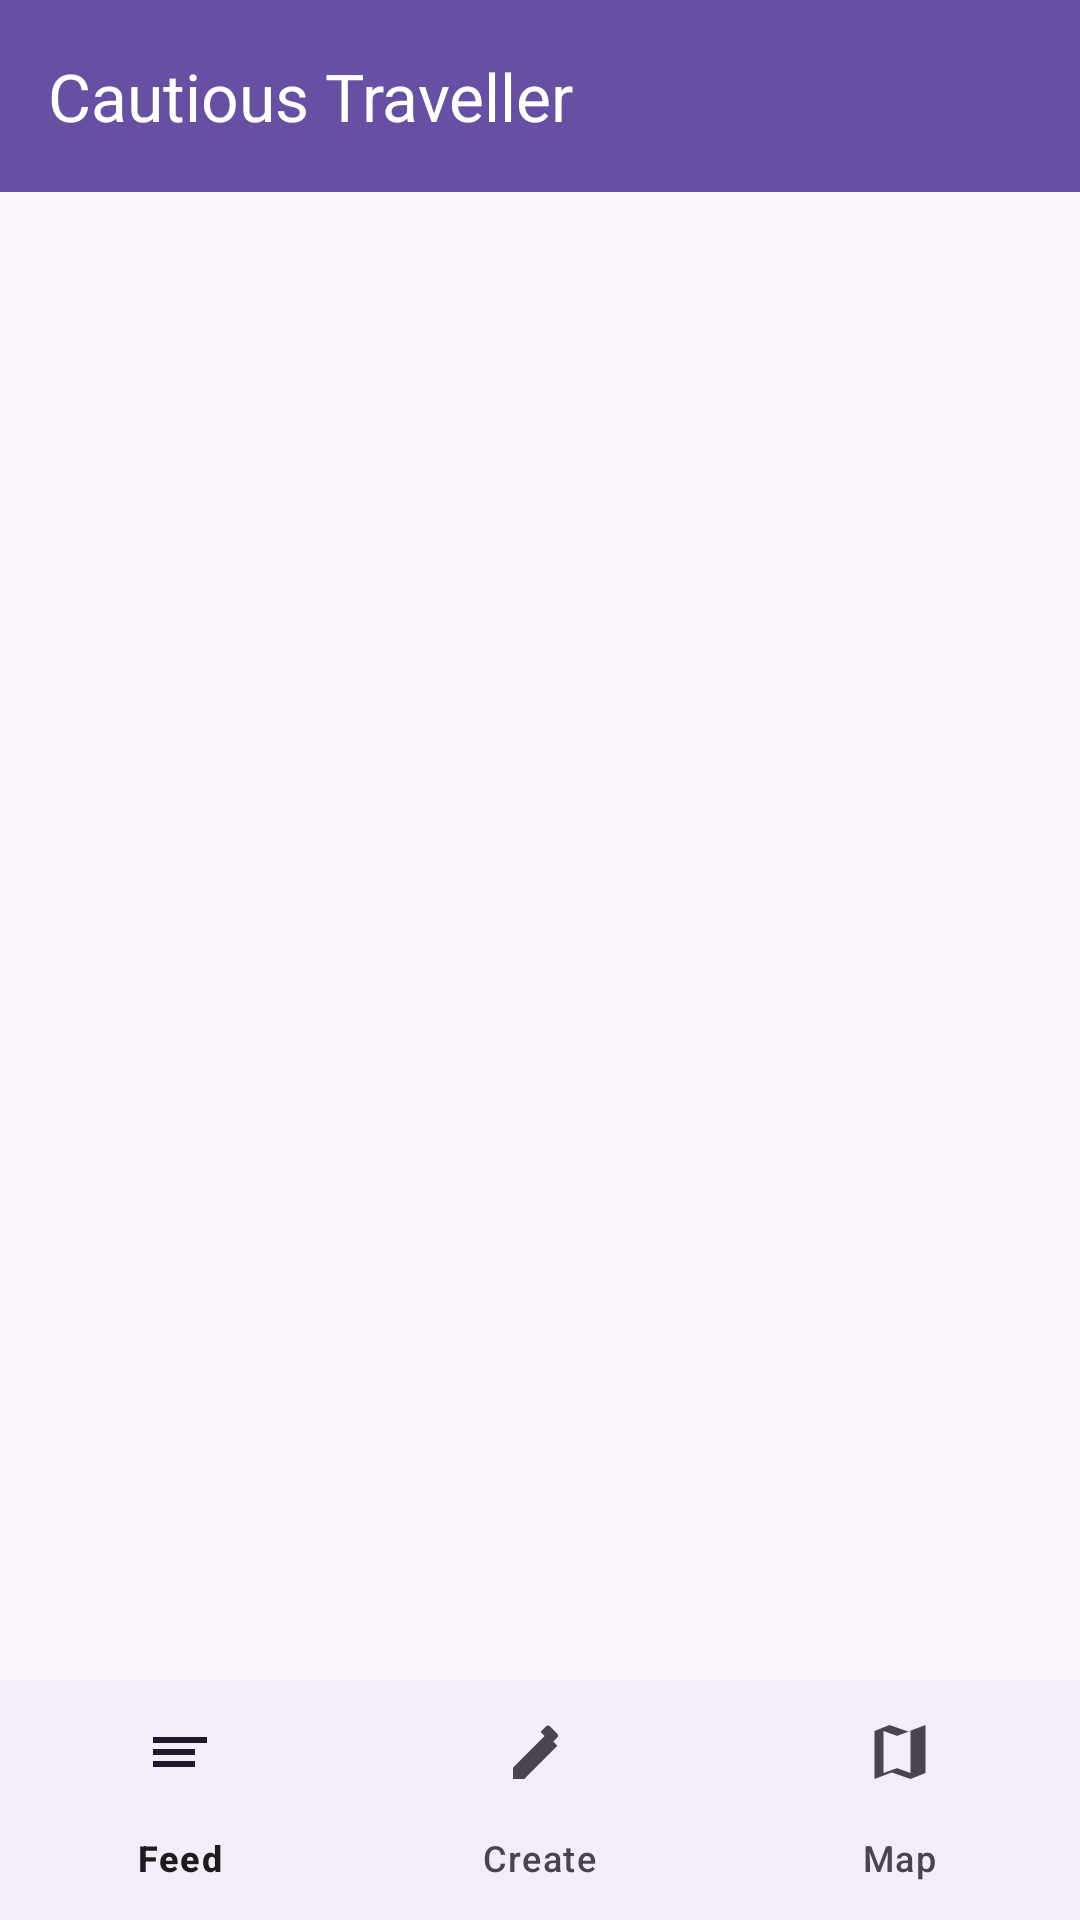

This screen was rendered from an Android layout file. Write that file and the resources it references.
<!-- AndroidManifest.xml: application theme Theme.CautiousTraveller -->
<!-- res/layout/activity_home.xml -->
<?xml version="1.0" encoding="utf-8"?>
<androidx.constraintlayout.widget.ConstraintLayout xmlns:android="http://schemas.android.com/apk/res/android"
    xmlns:app="http://schemas.android.com/apk/res-auto"
    xmlns:tools="http://schemas.android.com/tools"
    android:layout_width="match_parent"
    android:layout_height="match_parent"
    tools:context=".HomeActivity">

    
    <androidx.appcompat.widget.Toolbar
        android:id="@+id/topAppBar"
        android:layout_width="0dp"
        android:layout_height="?attr/actionBarSize"
        android:background="?attr/colorPrimary"
        app:layout_constraintTop_toTopOf="parent"
        app:layout_constraintStart_toStartOf="parent"
        app:layout_constraintEnd_toEndOf="parent"
        app:title="Cautious Traveller"
        app:titleTextColor="@android:color/white" />

    
    <FrameLayout
        android:id="@+id/container"
        android:layout_width="0dp"
        android:layout_height="0dp"
        app:layout_constraintTop_toBottomOf="@+id/topAppBar"
        app:layout_constraintBottom_toTopOf="@+id/bottom_navigation"
        app:layout_constraintStart_toStartOf="parent"
        app:layout_constraintEnd_toEndOf="parent"/>

    
    <com.google.android.material.bottomnavigation.BottomNavigationView
        android:id="@+id/bottom_navigation"
        android:layout_width="0dp"
        android:layout_height="wrap_content"
        app:labelVisibilityMode="labeled"
        app:layout_constraintBottom_toBottomOf="parent"
        app:layout_constraintStart_toStartOf="parent"
        app:layout_constraintEnd_toEndOf="parent"
        app:menu="@menu/bottom_nav_menu" />

</androidx.constraintlayout.widget.ConstraintLayout>
<!-- resources referenced by this layout -->
<resources>
  <style name="Theme.CautiousTraveller" parent="Base.Theme.CautiousTraveller" />
  <style name="Base.Theme.CautiousTraveller" parent="Theme.Material3.DayNight.NoActionBar">
          
          
      </style>
</resources>
